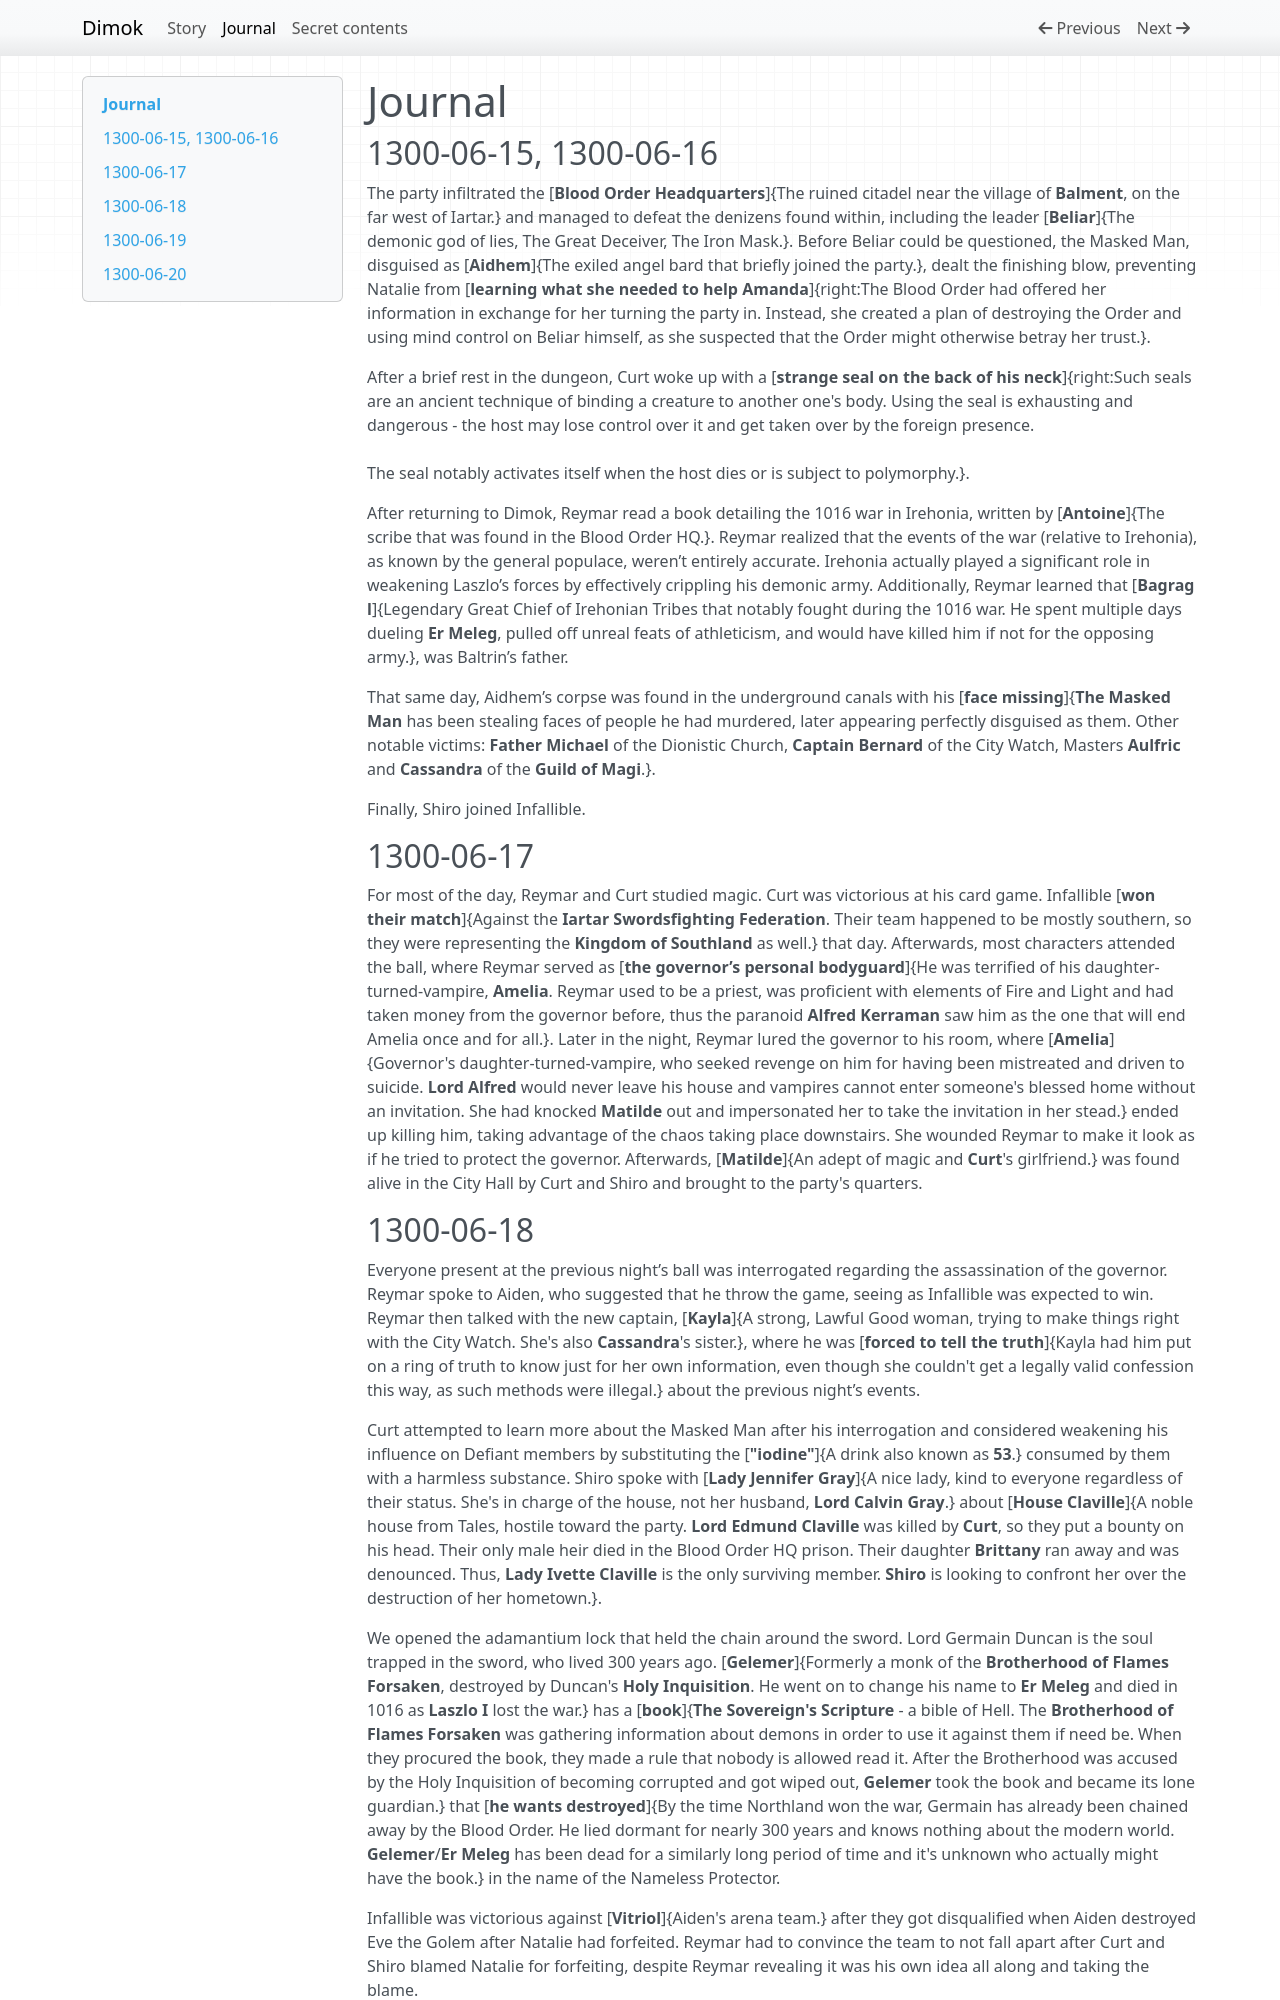

repository: LadyAelita/dimok · page: journal/index.html · generator: mkdocs

# Journal

## 1300-06-15, 1300-06-16

The party infiltrated the [**Blood Order Headquarters**]{The ruined citadel near the village of **Balment**, on the far west of Iartar.} and managed to defeat the denizens found within, including the leader [**Beliar**]{The demonic god of lies, The Great Deceiver, The Iron Mask.}. Before Beliar could be questioned, the Masked Man, disguised as [**Aidhem**]{The exiled angel bard that briefly joined the party.}, dealt the finishing blow, preventing Natalie from [**learning what she needed to help Amanda**]{right:The Blood Order had offered her information in exchange for her turning the party in. Instead, she created a plan of destroying the Order and using mind control on Beliar himself, as she suspected that the Order might otherwise betray her trust.}.

After a brief rest in the dungeon, Curt woke up with a [**strange seal on the back of his neck**]{right:Such seals are an ancient technique of binding a creature to another one's body. Using the seal is exhausting and dangerous - the host may lose control over it and get taken over by the foreign presence.</br></br>The seal notably activates itself when the host dies or is subject to polymorphy.}.

After returning to Dimok, Reymar read a book detailing the 1016 war in Irehonia, written by [**Antoine**]{The scribe that was found in the Blood Order HQ.}. Reymar realized that the events of the war (relative to Irehonia), as known by the general populace, weren’t entirely accurate. Irehonia actually played a significant role in weakening Laszlo’s forces by effectively crippling his demonic army. Additionally, Reymar learned that [**Bagrag l**]{Legendary Great Chief of Irehonian Tribes that notably fought during the 1016 war. He spent multiple days dueling **Er Meleg**, pulled off unreal feats of athleticism, and would have killed him if not for the opposing army.}, was Baltrin’s father.

That same day, Aidhem’s corpse was found in the underground canals with his [**face missing**]{**The Masked Man** has been stealing faces of people he had murdered, later appearing perfectly disguised as them. Other notable victims: **Father Michael** of the Dionistic Church, **Captain Bernard** of the City Watch, Masters **Aulfric** and **Cassandra** of the **Guild of Magi**.}.

Finally, Shiro joined Infallible.

## 1300-06-17

For most of the day, Reymar and Curt studied magic. Curt was victorious at his card game. Infallible [**won their match**]{Against the **Iartar Swordsfighting Federation**. Their team happened to be mostly southern, so they were representing the **Kingdom of Southland** as well.} that day. Afterwards, most characters attended the ball, where Reymar served as [**the governor’s personal bodyguard**]{He was terrified of his daughter-turned-vampire, **Amelia**. Reymar used to be a priest, was proficient with elements of Fire and Light and had taken money from the governor before, thus the paranoid **Alfred Kerraman** saw him as the one that will end Amelia once and for all.}. Later in the night, Reymar lured the governor to his room, where [**Amelia**]{Governor's daughter-turned-vampire, who seeked revenge on him for having been mistreated and driven to suicide. **Lord Alfred** would never leave his house and vampires cannot enter someone's blessed home without an invitation. She had knocked **Matilde** out and impersonated her to take the invitation in her stead.} ended up killing him, taking advantage of the chaos taking place downstairs. She wounded Reymar to make it look as if he tried to protect the governor. Afterwards, [**Matilde**]{An adept of magic and **Curt**'s girlfriend.} was found alive in the City Hall by Curt and Shiro and brought to the party's quarters.
